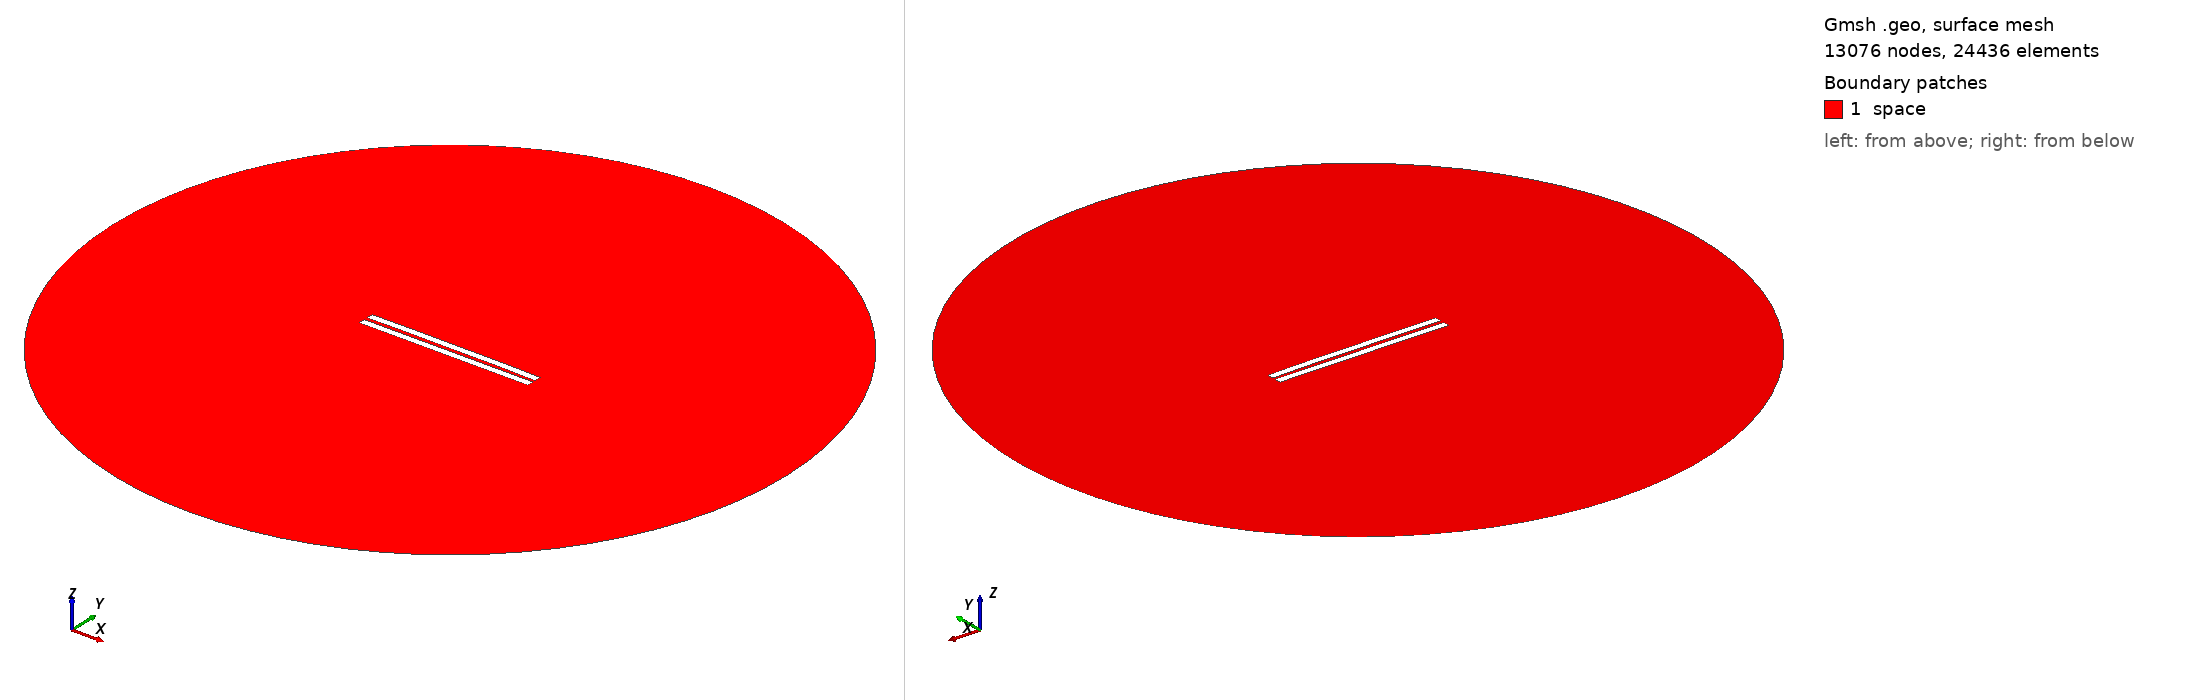

Gmsh geometry script, surface-meshed: 13076 nodes, 24436 surface elements. Boundary patches (legend numbers): 1 space. Left view from above one corner, right view from below the opposite corner. Legend entries are the model's physical surfaces. The drawing asked Gmsh for element sizes between 1% and 20% of the model's largest extent; the script's own settings can give other sizes.

=== 2114.geo (drawn) ===
//---------------------------------------
// Geometry kernel
//---------------------------------------

SetFactory("OpenCASCADE");



//---------------------------------------
// Parameters of the geometry
//---------------------------------------

// Overetch of the upper plate
overetch = 0.0;

// Distance between the plates
distance = 2.25;

// Discretization over the x axis (for the deformation)
nx = 50; 

// Length of the plate
L = 100 - overetch; 

// Number of modes
n = 4; 

// 1st mode coefficient
coeff(1) = -0.075;
beta(1) = 0.596864 * 3.1415926535 / L;

// 2nd mode coefficient
coeff(2) = 0.15;
beta(2) = 1.49418 * 3.1415926535 / L;

// 3rd mode coefficient
coeff(3) = 0.0;
beta(3) = 2.50025 * 3.1415926535 / L;

// 4th mode coefficient
coeff(4) = 0.07499999999999998;
beta(4) = 3.49999 * 3.1415926535 / L;



//---------------------------------------
// Upper plate (deformed rectangle)
//---------------------------------------

// Coordiantes of the upper plate
xmin = -50;
xmax = 50 - overetch;

// Height of the upper plate
yheight = 4 - 2 * overetch;

// Indexes of the points
UpperID[] = {};
LowerID[] = {};
LeftID[] = {};
RightID[] = {};

// Point index
p = 1;

// Horizontal edges
For i In {1:nx}
    x = xmin + (i-1)*(xmax - xmin)/(nx-1);

    y_bottom = distance / 2 + overetch;
    For j In {1:n}
        C = (Cosh(beta(j)*L) + Cos(beta(j)*L)) / (Sinh(beta(j)*L) + Sin(beta(j)*L));
        y_bottom  = y_bottom + coeff(j) * (Cosh(beta(j)*(x+50)) - Cos(beta(j)*(x+50)) - C * (Sinh(beta(j)*(x+50)) - Sin(beta(j)*(x+50))));
    EndFor

    y_top = y_bottom + yheight;

    Point(p) = {x, y_top, 0, 1.0};
    UpperID[i] = p;
    p = p + 1;

    Point(p) = {x, y_bottom, 0, 1.0};
    LowerID[i] = p;
    p = p + 1;
EndFor

// Create point lists
UpperPts[] = {}; LowerPts[] = {};
For i In {1:nx}
  UpperPts[] += {UpperID[i]};
  LowerPts[] += {LowerID[i]};
EndFor

// Build splines
Spline(1) = {UpperPts[]};
Spline(2) = {LowerPts[]};
Line(3) = {LowerPts[nx-1], UpperPts[nx-1]};
Line(4) = {LowerPts[0], UpperPts[0]};

// Build the plane surface
Curve Loop(1) = {2, 3, -1, -4};
Plane Surface(1) = {1};



//---------------------------------------
// Lower plate (rectangle)
//---------------------------------------

// Vertices
Point(1001) = {-50, -1, 0, 1.0};
Point(1002) = { 50, -1, 0, 1.0};
Point(1003) = { 50,  -5, 0, 1.0};
Point(1004) = {-50,  -5, 0, 1.0};

// Edges
Line(5) = {1001, 1002};
Line(6) = {1002, 1003};
Line(7) = {1003, 1004};
Line(8) = {1004, 1001};

// Plane surface
Line Loop(2) = {5, 6, 7, 8};
Plane Surface(2) = {2}; 



//---------------------------------------
// Outer (fictious) boundary
//---------------------------------------

// Points
Point(1005) = {0, 0, 0};       // Center
Point(1006) = {200, 0, 0};     // Start point
Point(1007) = {0, 200, 0};     // 90 degrees
Point(1008) = {-200, 0, 0};    // 180 degrees
Point(1009) = {0, -200, 0};    // 270 degrees

// Circle arcs (each needs start, center, end)
Circle(9) = {1006, 1005, 1007};
Circle(10) = {1007, 1005, 1008};
Circle(11) = {1008, 1005, 1009};
Circle(12) = {1009, 1005, 1006};

// Plane surface for the entire domain
Curve Loop(3) = {9, 10, 11, 12};
Surface(3) = {3};

// Subtract the plates from the whole domain to obtain the actual domain where we want to solve the equations
BooleanDifference{ Surface{3}; Delete; }{ Surface{1}; Surface{2}; Delete; }




//---------------------------------------
// Transfinite Lines/Curves
//---------------------------------------

// Set the number of points on the boundaries
r = 7;

// Plates
Transfinite Curve {1, 2} = 50*r Using Progression 1;
Transfinite Curve {3, 4} = 2*r Using Progression 1;
Transfinite Line {5, 7} = 50*r Using Progression 1;
Transfinite Line {6, 8} = 2*r Using Progression 1;

// Outer boundary
Transfinite Line {9, 10, 11, 12} = 20 Using Progression 1;



//---------------------------------------
// Physical groups
//---------------------------------------                

// Physical curves (boundaries)
Physical Line("force_segment", 10) = {2};
Physical Line("upper_plate", 11) = {1, 3, 4};
Physical Line("lower_plate", 12) = {5, 6, 7, 8};
Physical Line("boundary", 20) = {9, 10, 11, 12};

// Physical Surfaces
Physical Surface("space", 30) = {3};



//---------------------------------------
// 6. Generate the Mesh
//---------------------------------------

// 2D mesh generation
Mesh 2;
